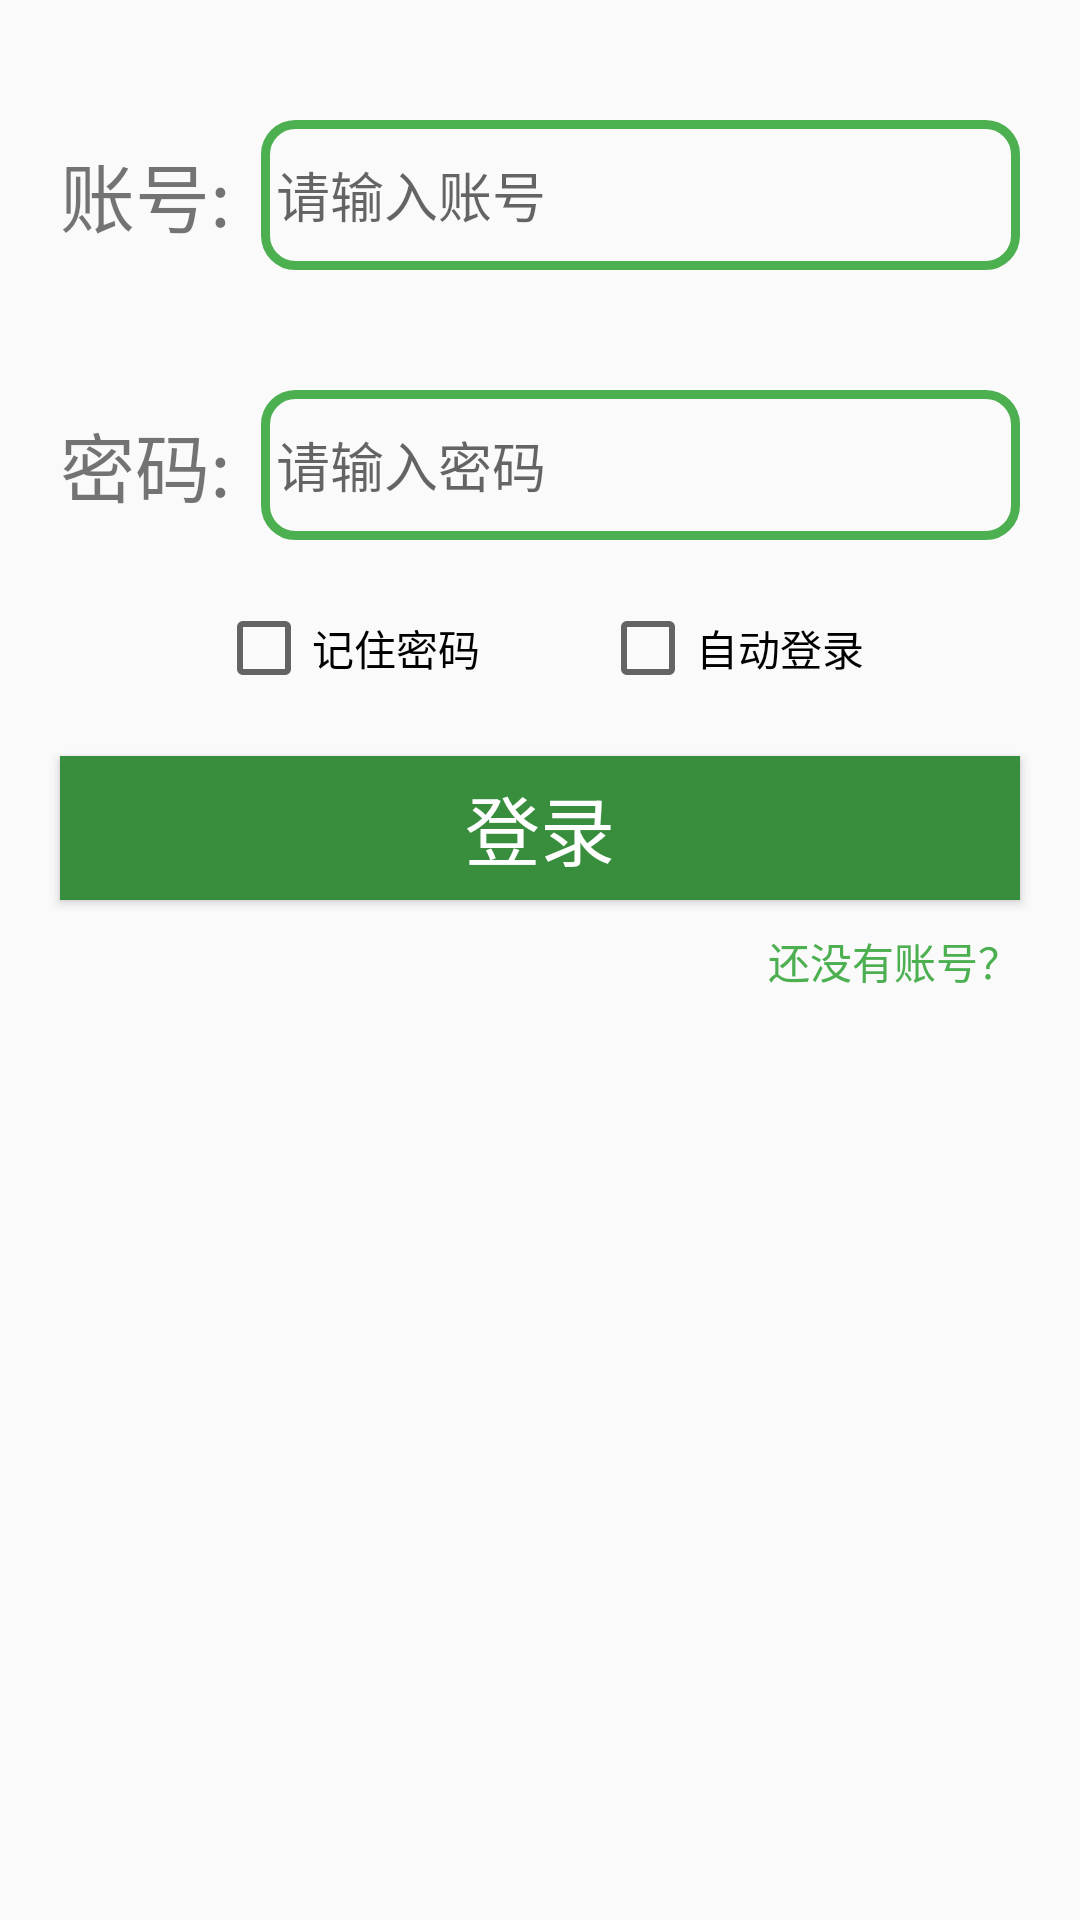

Here is an Android app screen rendered from its layout file. Give the layout XML and the strings, colors and styles it references.
<!-- AndroidManifest.xml: application theme Theme.OrderFood -->
<!-- res/layout/activity_login.xml -->
<?xml version="1.0" encoding="utf-8"?>
<LinearLayout xmlns:android="http://schemas.android.com/apk/res/android"
    android:layout_width="match_parent"
    android:layout_height="match_parent"
    android:orientation="vertical">

    <LinearLayout
        android:layout_width="match_parent"
        android:layout_height="wrap_content"
        android:layout_marginLeft="20dp"
        android:layout_marginTop="40dp"
        android:layout_marginRight="20dp"
        android:gravity="center_vertical"
        android:orientation="horizontal">

        <TextView
            android:layout_width="wrap_content"
            android:layout_height="wrap_content"
            android:text="账号:"
            android:textSize="25sp" />

        <EditText
            android:id="@+id/et_account"
            style="@style/MyEditStyle"
            android:layout_width="match_parent"
            android:hint="请输入账号"
            android:inputType="text" />


    </LinearLayout>

    <LinearLayout
        android:layout_width="match_parent"
        android:layout_height="wrap_content"
        android:layout_marginLeft="20dp"
        android:layout_marginTop="40dp"
        android:layout_marginRight="20dp"
        android:gravity="center_vertical"
        android:orientation="horizontal">

        <TextView
            android:layout_width="wrap_content"
            android:layout_height="wrap_content"
            android:text="密码:"
            android:textSize="25sp" />

        <EditText
            android:id="@+id/et_password"
            style="@style/MyEditStyle"
            android:layout_width="match_parent"
            android:hint="请输入密码"
            android:inputType="numberPassword" />


    </LinearLayout>

    <LinearLayout
        android:layout_width="match_parent"
        android:layout_height="wrap_content"
        android:layout_marginLeft="20dp"
        android:layout_marginTop="20dp"
        android:layout_marginRight="20dp"
        android:gravity="center"
        android:orientation="horizontal">

        <CheckBox
            android:id="@+id/cb_remember"
            android:layout_width="wrap_content"
            android:layout_height="wrap_content"
            android:text="记住密码" />

        <CheckBox
            android:id="@+id/cb_auto_login"
            android:layout_width="wrap_content"
            android:layout_height="wrap_content"
            android:layout_marginLeft="40dp"
            android:text="自动登录" />

    </LinearLayout>

    <Button
        android:id="@+id/btn_login"
        style="@style/MyBtnStyle"
        android:layout_width="match_parent"
        android:layout_height="wrap_content"
        android:text="登录" />

    <TextView
        android:layout_width="wrap_content"
        android:layout_height="wrap_content"
        android:layout_gravity="right"
        android:layout_marginTop="10dp"
        android:layout_marginRight="20dp"
        android:onClick="toRegister"
        android:text="还没有账号？"
        android:textColor="@color/colorPrimary" />

    
    
    
    
    
    
    
    
    

    
    
    
    
    
    
    
    
    
</LinearLayout>
<!-- resources referenced by this layout -->
<resources>
  <color name="colorPrimary">@color/green_500</color>
  <style name="MyBtnStyle">
          <item name="android:textColor">@color/white</item>
          <item name="android:textSize">25sp</item>
          <item name="android:background">@drawable/btn_bg_selector</item>
          <item name="android:layout_marginLeft">20dp</item>
          <item name="android:layout_marginTop">20dp</item>
          <item name="android:layout_marginRight">20dp</item>
      </style>
  <style name="MyEditStyle">
          <item name="android:background">@drawable/edit_text_bg</item>
          <item name="android:layout_height">50dp</item>
          <item name="android:layout_marginLeft">10dp</item>
          <item name="android:paddingLeft">5dp</item>
          <item name="android:textSize">18sp</item>
      </style>
  <style name="Theme.OrderFood" parent="Base.Theme.OrderFood" />
  <color name="green_500">#4CAF50</color>
  <color name="white">#FFFFFFFF</color>
  <!-- drawable btn_bg_selector (drawable) -->
  <?xml version="1.0" encoding="utf-8"?>
  <selector xmlns:android="http://schemas.android.com/apk/res/android">
      <item android:state_pressed="true" android:drawable="@color/colorPrimary" />
      <item android:state_pressed="false" android:drawable="@color/colorPrimaryVariant" />
  </selector>
  <!-- drawable edit_text_bg (drawable) -->
  <?xml version="1.0" encoding="utf-8"?>
  <shape xmlns:android="http://schemas.android.com/apk/res/android"
      android:shape="rectangle">
      <stroke
          android:width="3dp"
          android:color="@color/colorPrimary" />
      <corners android:radius="10dp" />
  </shape>
  <style name="Base.Theme.OrderFood" parent="Theme.MaterialComponents.DayNight.NoActionBar.Bridge">
          
          <item name="colorPrimary">@color/colorPrimary</item>
          <item name="colorPrimaryVariant">@color/colorPrimaryVariant</item>
          <item name="colorOnPrimary">@color/white</item>
          <item name="colorAccent">@color/colorAccent</item>
          <item name="android:statusBarColor">?attr/colorPrimaryVariant</item>
          
      </style>
  <color name="colorPrimaryVariant">@color/green_700</color>
  <color name="colorAccent">#F4511E</color>
  <color name="green_700">#388E3C</color>
</resources>
